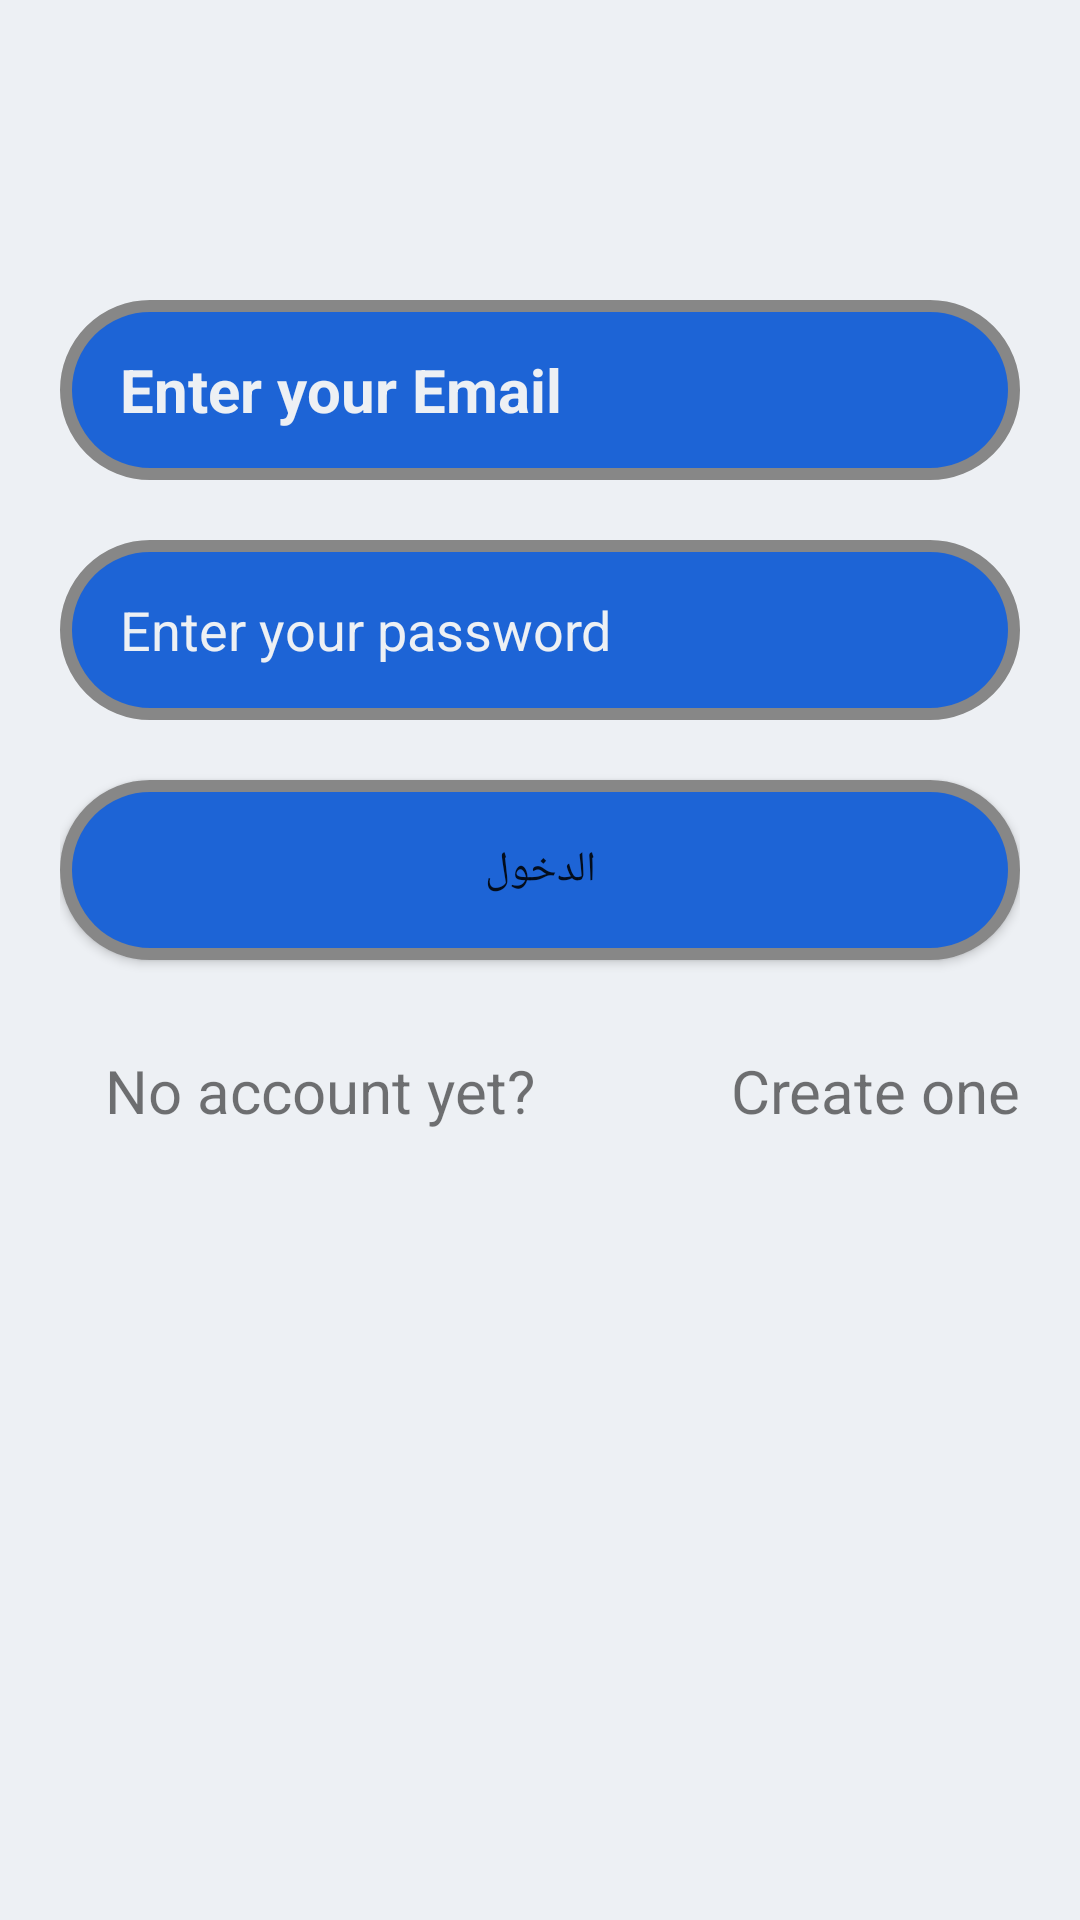

Reconstruct the res/layout file that produces this screen, plus the resources it refers to.
<!-- AndroidManifest.xml: application theme AppTheme -->
<!-- res/layout/activity_loggin.xml -->
<?xml version="1.0" encoding="utf-8"?>
<android.support.v4.widget.NestedScrollView xmlns:android="http://schemas.android.com/apk/res/android"
    xmlns:app="http://schemas.android.com/apk/res-auto"
    xmlns:tools="http://schemas.android.com/tools"
    android:layout_width="match_parent"
    android:layout_height="match_parent"
    android:background="@color/colorBackground"
    android:paddingLeft="20dp"
    android:paddingTop="80dp"
    android:paddingRight="20dp"
    android:paddingBottom="20dp"
    tools:context=".loggin">

    <android.support.v7.widget.LinearLayoutCompat
        android:layout_width="match_parent"
        android:layout_height="match_parent"
        android:orientation="vertical">

        <EditText
            android:id="@+id/Email"
            android:layout_width="match_parent"
            android:layout_height="match_parent"
            android:layout_marginTop="20dp"
            android:background="@drawable/buttonshape"
            android:ems="10"
            android:hint="Enter your Email"
            android:inputType="textEmailAddress"
            android:maxLines="1"
            android:paddingLeft="20dp"
            android:textAlignment="gravity"
            android:textColor="@android:color/background_dark"
            android:textColorHint="@color/colorTextHint"
            android:textSize="20dp"
            android:textStyle="bold" />


        <EditText

            android:id="@+id/Password"
            android:layout_width="match_parent"
            android:layout_height="wrap_content"
            android:layout_marginTop="20dp"
            android:background="@drawable/buttonshape"
            android:ems="10"
            android:hint="Enter your password"
            android:inputType="textPassword"
            android:maxLines="1"
            android:paddingLeft="20dp"
            android:textColorHint="@color/colorTextHint" />

        <Button
            android:id="@+id/Looogin"
            android:layout_width="match_parent"
            android:layout_height="wrap_content"
            android:layout_marginTop="20dp"
            android:background="@drawable/buttonshape"
            android:text="الدخول" />
        <LinearLayout
            android:layout_width="fill_parent"
            android:layout_height="100dp"
            android:orientation="horizontal">

        <TextView
            android:id="@+id/textViewCreateAccount"
            android:layout_width="wrap_content"
            android:layout_height="wrap_content"
            android:layout_marginTop="30dp"
            android:gravity="start"
            android:text="@string/text_not_member"
            android:textSize="20dp"
            android:layout_marginLeft="15dp"/>
        <TextView
            android:id="@+id/loggg"
            android:layout_width="match_parent"
            android:layout_height="wrap_content"
            android:gravity="end"
            android:onClick="loggg"
            android:text="@string/create"
            android:layout_marginTop="30dp"
            android:textSize="20dp" />
        </LinearLayout>
    </android.support.v7.widget.LinearLayoutCompat>
</android.support.v4.widget.NestedScrollView>
<!-- resources referenced by this layout -->
<resources>
  <color name="colorBackground">#edf0f4</color>
  <color name="colorTextHint">#edf0f4</color>
  <!-- drawable buttonshape (drawable) -->
  <?xml version="1.0" encoding="utf-8"?>
  <shape xmlns:android="http://schemas.android.com/apk/res/android"
      android:shape="rectangle" >
      <corners
          android:radius="50dp"
          />
      <gradient
          android:angle="45"
          android:centerX="35%"
          android:centerColor="#1d64d6"
          android:startColor="#1d64d6"
          android:endColor="#1d64d6"
          android:type="linear"
          />
      <padding
          android:left="0dp"
          android:top="0dp"
          android:right="0dp"
          android:bottom="0dp"
          />
      <size
          android:width="270dp"
          android:height="60dp"
          />
      <stroke
          android:width="4dp"
          android:color="#878787"
          />
  </shape>
  <string name="create">Create one</string>
  <string name="text_not_member">No account yet? </string>
  <style name="AppTheme" parent="Theme.AppCompat.Light.DarkActionBar">
          
          <item name="colorPrimary">@color/colorPrimary</item>
          <item name="colorPrimaryDark">@color/colorPrimaryDark</item>
          <item name="colorAccent">@color/colorAccent</item>
      </style>
  <color name="colorPrimary">#5690EE</color>
  <color name="colorPrimaryDark">#84A0CC</color>
  <color name="colorAccent">#1d64d6</color>
</resources>
